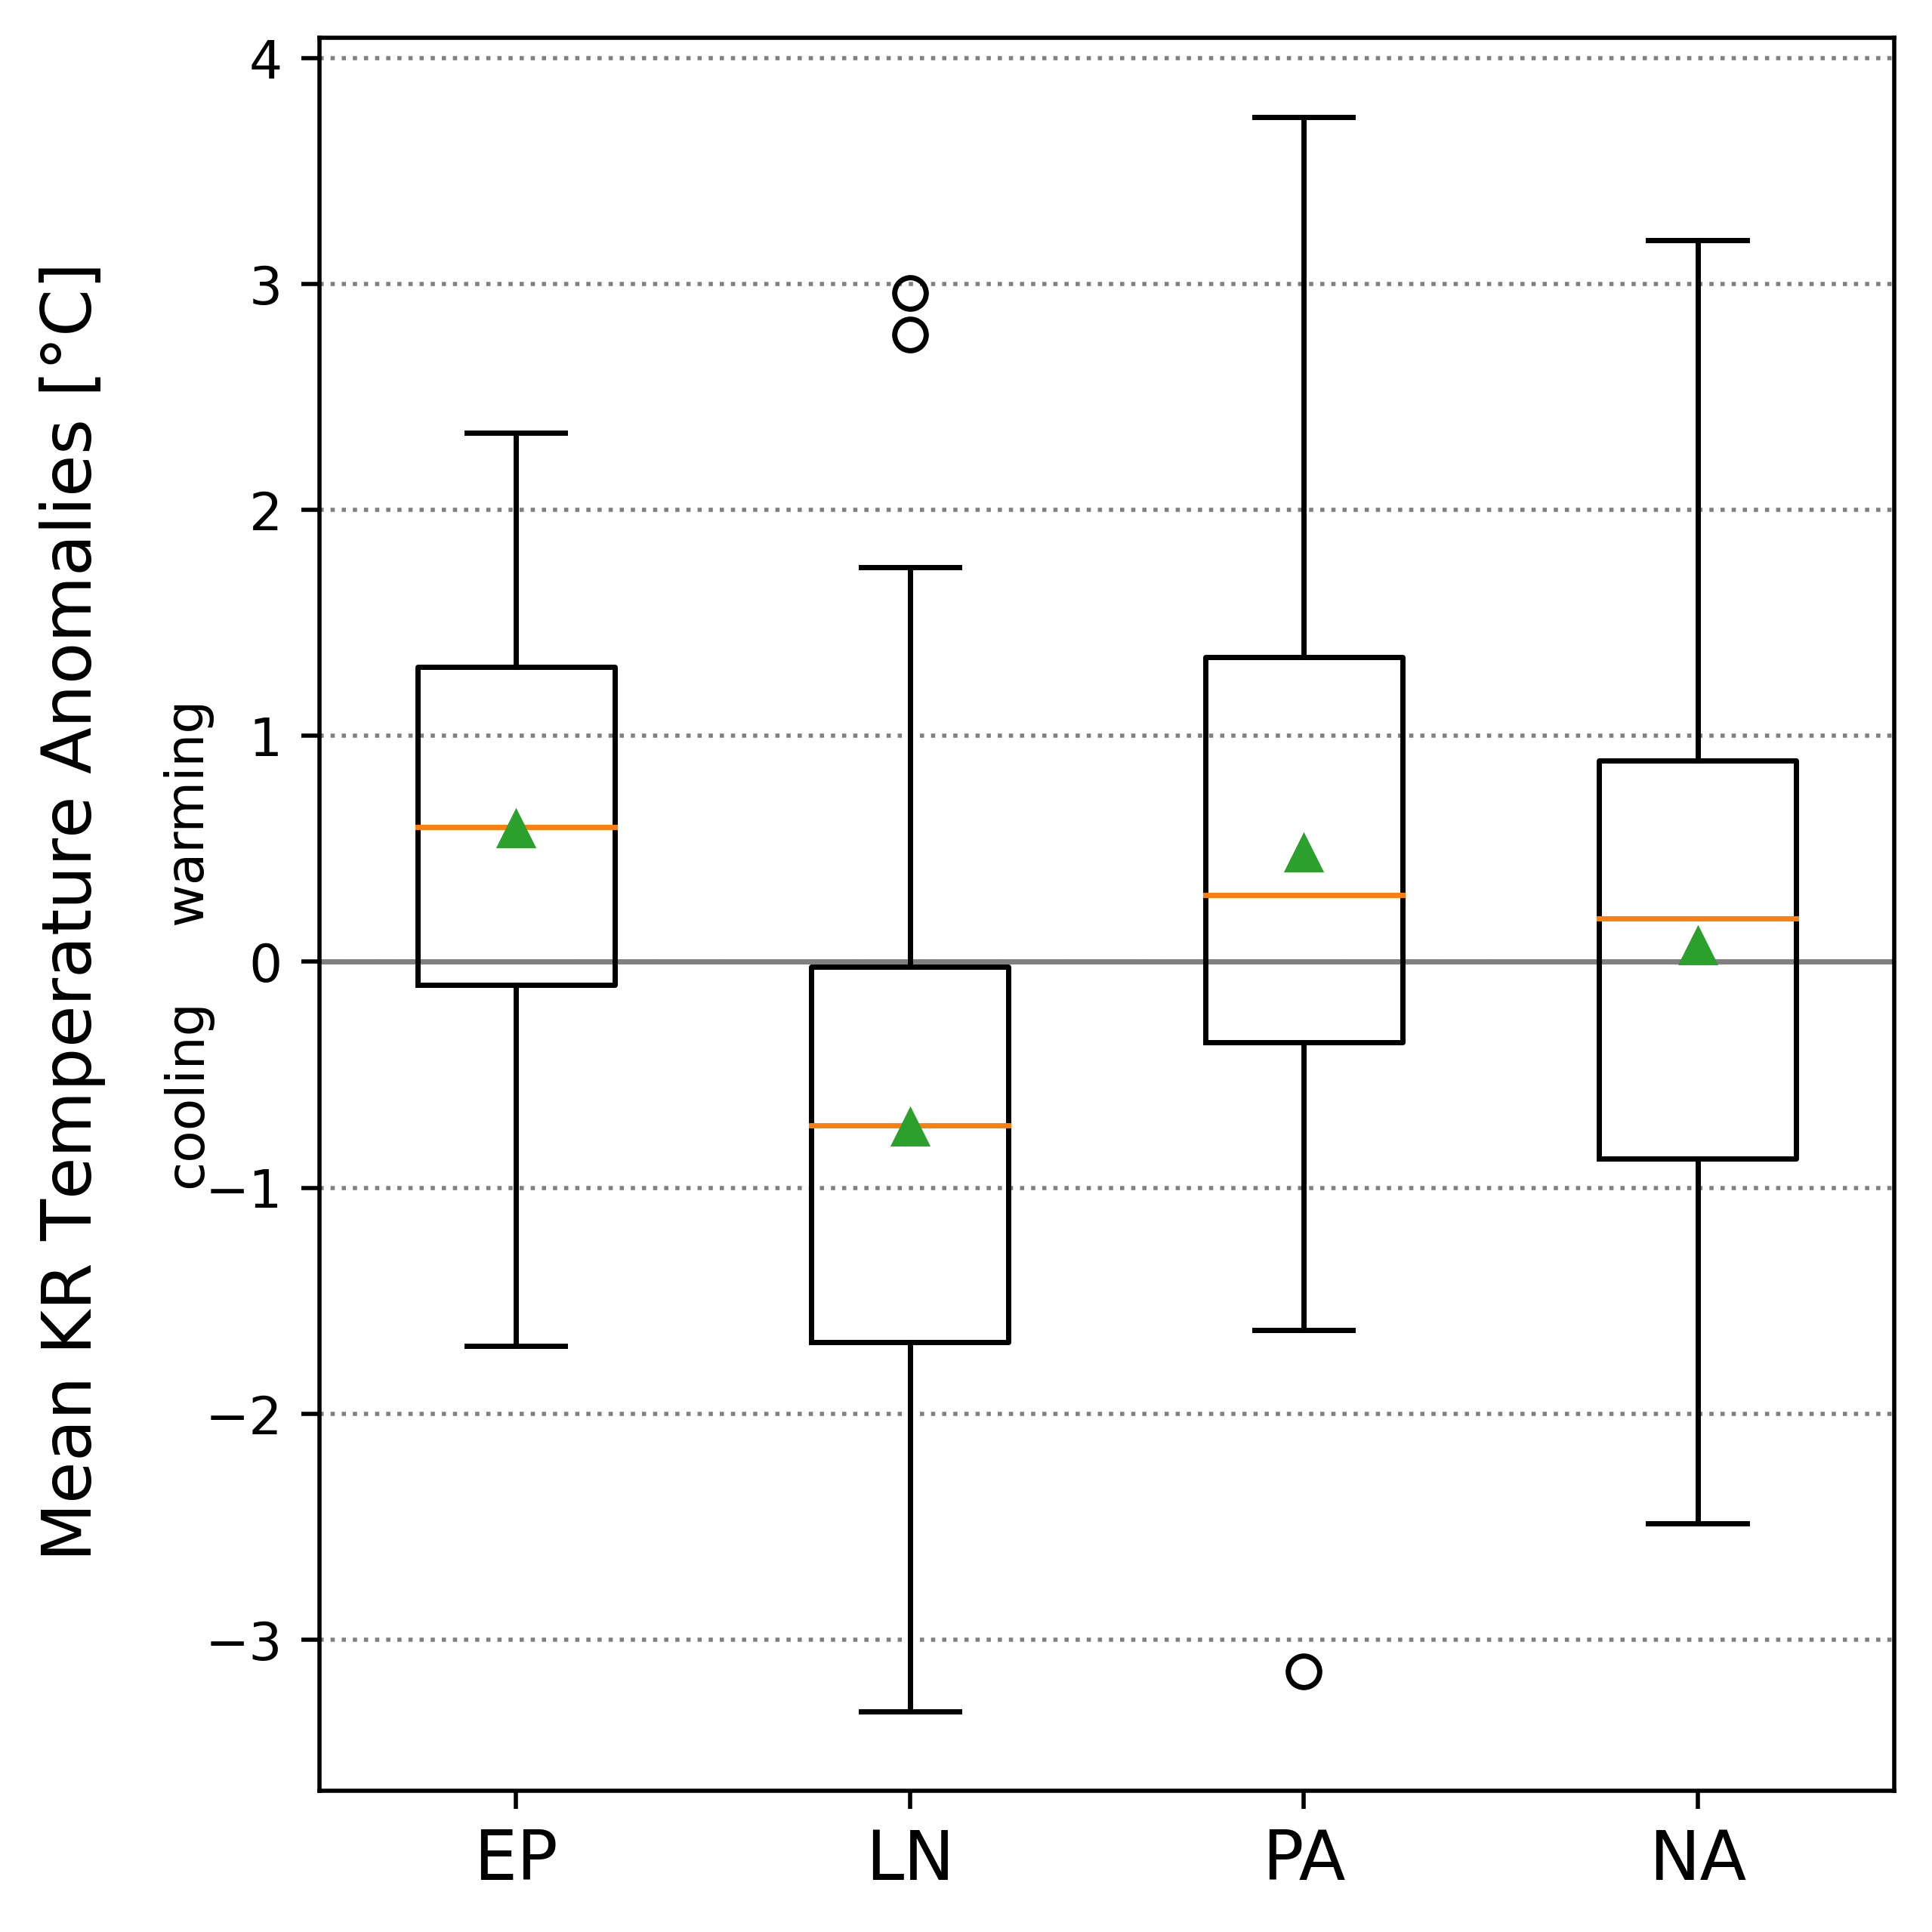

Generate this figure with Python:

import pandas as pd
import matplotlib.pyplot as plt

df = pd.read_csv('boxplot_data.csv')
print(df)

fig, ax = plt.subplots(1, 1, constrained_layout=True, figsize=(5, 5))

ax.grid(axis='y', color='grey', ls=':')
ax.axhline(y=0, color='grey', lw=1)

ax.boxplot(df.EP.dropna().values, positions=[0], widths=0.5, showmeans=True, labels=['EP'])
ax.boxplot(df.LN.dropna().values, positions=[1], widths=0.5, showmeans=True, labels=['LN'])
ax.boxplot(df.PA.dropna().values, positions=[2], widths=0.5, showmeans=True, labels=['PA'])
ax.boxplot(df.NA.dropna().values, positions=[3], widths=0.5, showmeans=True, labels=['NA'])

ax.set_ylabel(r'Mean KR Temperature Anomalies [$\degree$C]'+'\n', fontsize=13)
ax.text(-0.1, 0.5, 'warming', rotation=90, transform=ax.transAxes)
ax.text(-0.1, 0.35, 'cooling', rotation=90, transform=ax.transAxes)

ax.tick_params(axis='x', which='major', labelsize=13)

plt.show()

fig.savefig('fig_06_boxplot.png', dpi=500, bbox_inches='tight')


##===============
##---for seaborn
##===============
#
#import seaborn as sns
#df = df.melt(value_vars=['EP','LN','PA','NA'], var_name='case')
#sns.set_theme(style="ticks")#, palette="pastel")
#ax = sns.boxplot(x="case", y="value", data=df, showmeans=True, linewidth=2.5, whis=1.5)

